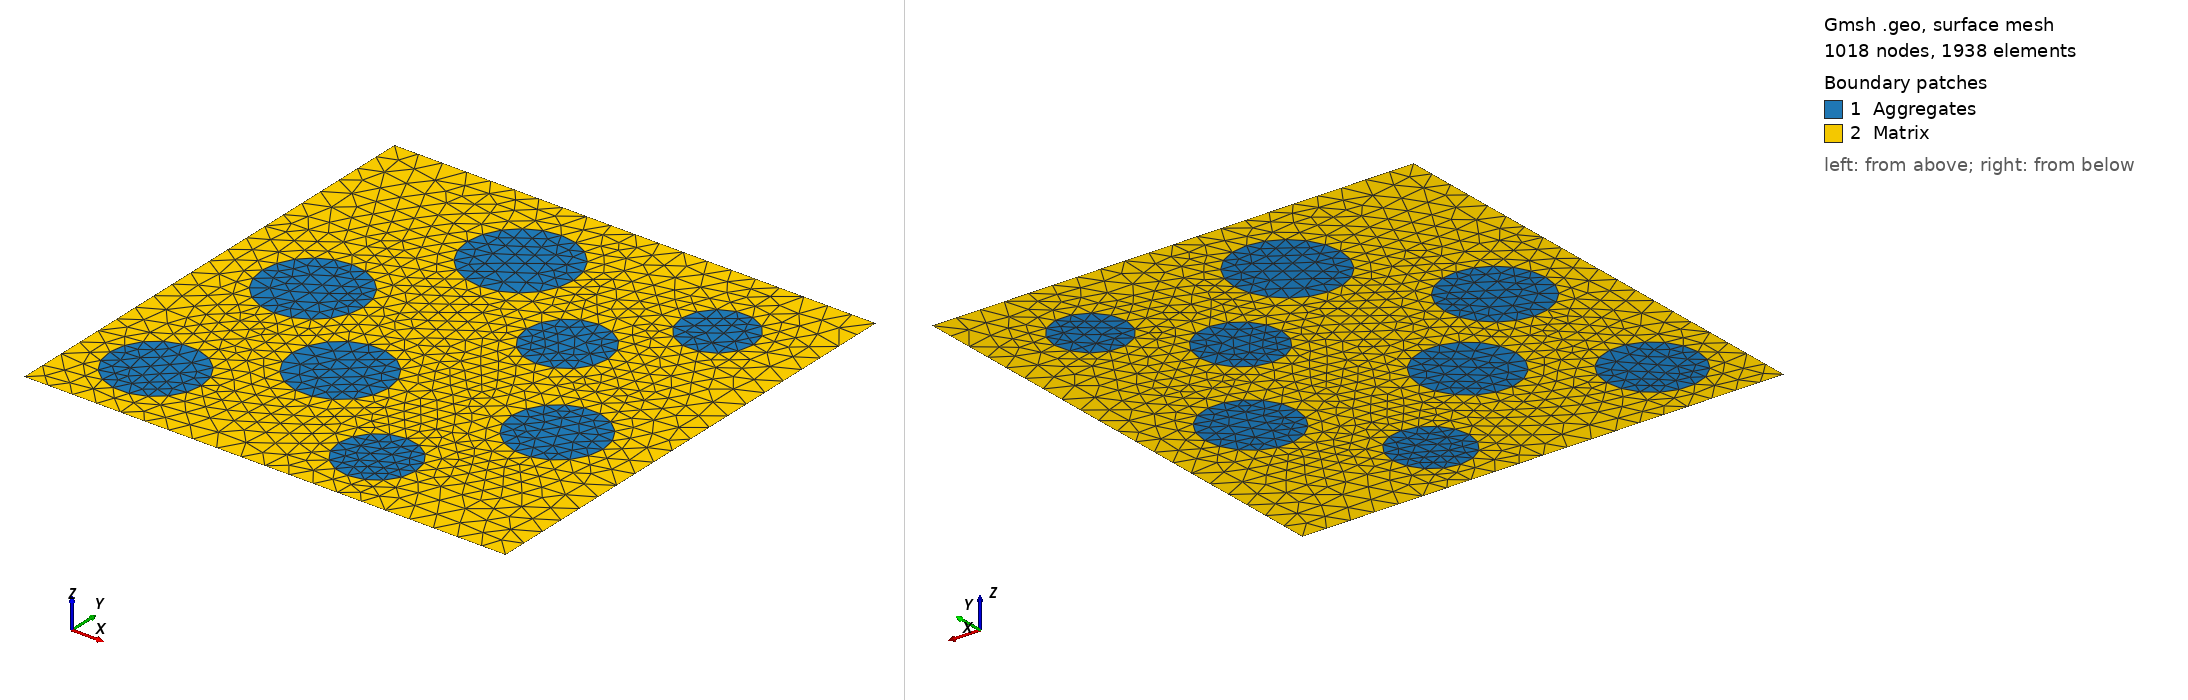

Gmsh geometry script, surface-meshed: 1018 nodes, 1938 surface elements. Boundary patches (legend numbers): 1 Aggregates, 2 Matrix. Left view from above one corner, right view from below the opposite corner. Legend entries are the model's physical surfaces. The drawing asked Gmsh for element sizes between 1% and 20% of the model's largest extent; the script's own settings can give other sizes.

=== rce_type_02.geo (drawn) ===
Mesh.RecombinationAlgorithm = 0;
Mesh.Algorithm = 1;
Mesh.Algorithm3D = 1;
Mesh.Optimize = 2;
Mesh.Smoothing = 2;

DefineConstant[ num_points = 21.0 ];
meshMatrix = 20.0 / (num_points - 1.0);
meshAggreg = 0.7 * meshMatrix;

Function Aggregate
  // circle at (xC, yC) and radius "R"
  p1 = newp; Point(p1) = {xC,  yC,  0, meshAggreg};
  p2 = newp; Point(p2) = {xC+R,yC,  0, meshAggreg};
  p3 = newp; Point(p3) = {xC-R,yC,  0, meshAggreg};
  c1 = newreg; Circle(c1) = {p2,p1,p3};
  c2 = newreg; Circle(c2) = {p3,p1,p2};
  l1 = newreg; Line Loop(l1) = {c1,c2};
  s1 = newreg; Plane Surface(s1) = {l1};
  theOuterInterface[i] = l1;
  theAggregates[i] = s1;
Return

i=0; xC=8.124435628293494; yC=16.250990871336494; R=2.2;
Call Aggregate;
i=1; xC=3.104265948507514; yC=3.072789217500327; R=1.9;
Call Aggregate;
i=2; xC=16.205618753300654; yC=16.37885427346391; R=1.5;
Call Aggregate;
i=3; xC=3.8648187874608415; yC=10.576264325380615; R=2.1;
Call Aggregate;
i=4; xC=12.807996595076595; yC=12.686751823841977; R=1.7;
Call Aggregate;
i=5; xC=16.23956045449863; yC=7.686853577410513; R=1.9;
Call Aggregate;
i=6; xC=7.9915552082180366; yC=6.689767983295199; R=2.0;
Call Aggregate;
i=7; xC=12.561194629950934; yC=2.7353694913178512; R=1.6;
Call Aggregate;

Function Matrix
  // rectangle from (xS, yS) to (xE, yE)
  // points:
  p0 = newp; Point(p0) = {xS, yS, 0, meshMatrix};
  p1 = newp; Point(p1) = {xE, yS, 0, meshMatrix};
  p2 = newp; Point(p2) = {xE, yE, 0, meshMatrix};
  p3 = newp; Point(p3) = {xS, yE, 0, meshMatrix};
  // lines
  l0 = newreg; Line(l0) = {p0, p1};
  l1 = newreg; Line(l1) = {p1, p2};
  l2 = newreg; Line(l2) = {p2, p3};
  l3 = newreg; Line(l3) = {p3, p0};
  theBox = newreg; Line Loop(theBox) = { l0, l1, l2, l3};
  Transfinite Line {l0, l1, l2, l3} = num_points;
Return

xS=0.0; yS=0.0; xE=20.0; yE=20.0;
Call Matrix;

theMatrix = newv;
Surface(theMatrix) = {theBox, theOuterInterface[]};
Physical Surface("Matrix")= {theMatrix};
Physical Surface("Aggregates")= {theAggregates[]};
